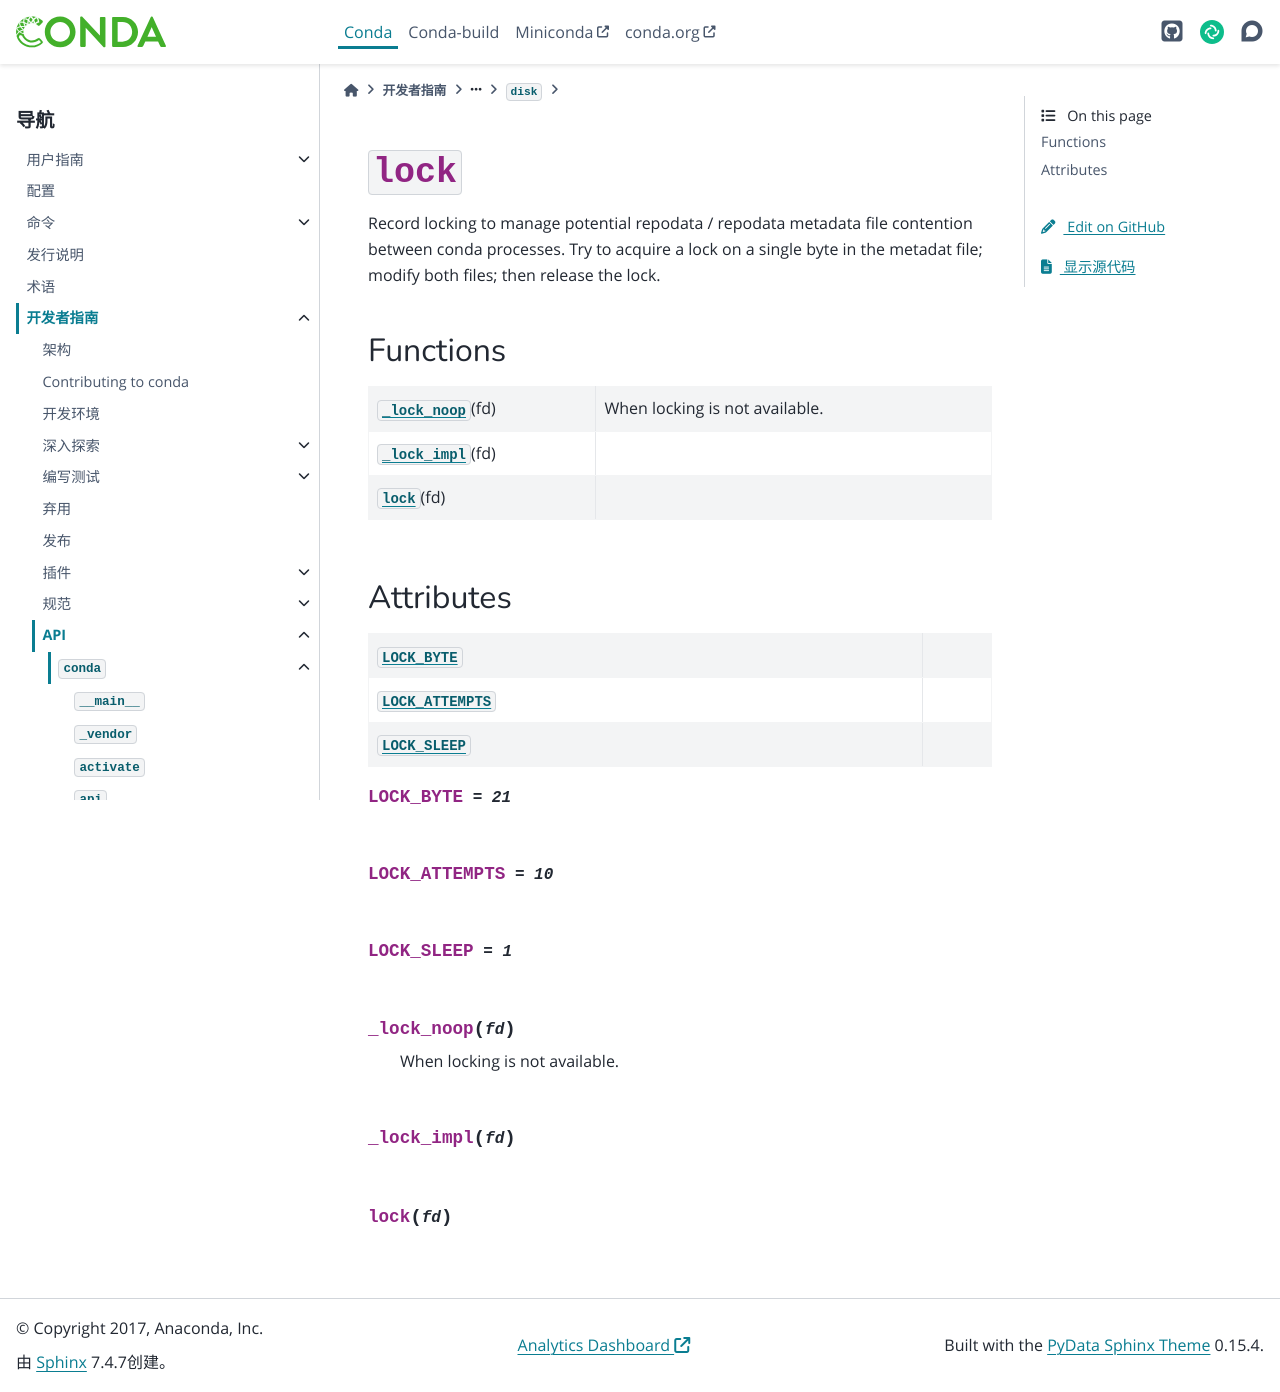

repository: hellowac/conda-zh-cn · page: dev-guide/api/conda/gateways/disk/lock/index.html · generator: sphinx

:py:mod:`lock`
==============

.. py:module:: conda.gateways.disk.lock

.. autoapi-nested-parse::

   Record locking to manage potential repodata / repodata metadata file contention
   between conda processes. Try to acquire a lock on a single byte in the metadat
   file; modify both files; then release the lock.




Functions
---------

.. autoapisummary::

   conda.gateways.disk.lock._lock_noop
   conda.gateways.disk.lock._lock_impl
   conda.gateways.disk.lock.lock



Attributes
----------

.. autoapisummary::

   conda.gateways.disk.lock.LOCK_BYTE
   conda.gateways.disk.lock.LOCK_ATTEMPTS
   conda.gateways.disk.lock.LOCK_SLEEP


.. py:data:: LOCK_BYTE
   :value: 21

   

.. py:data:: LOCK_ATTEMPTS
   :value: 10

   

.. py:data:: LOCK_SLEEP
   :value: 1

   

.. py:function:: _lock_noop(fd)

   When locking is not available.


.. py:function:: _lock_impl(fd)


.. py:function:: lock(fd)
